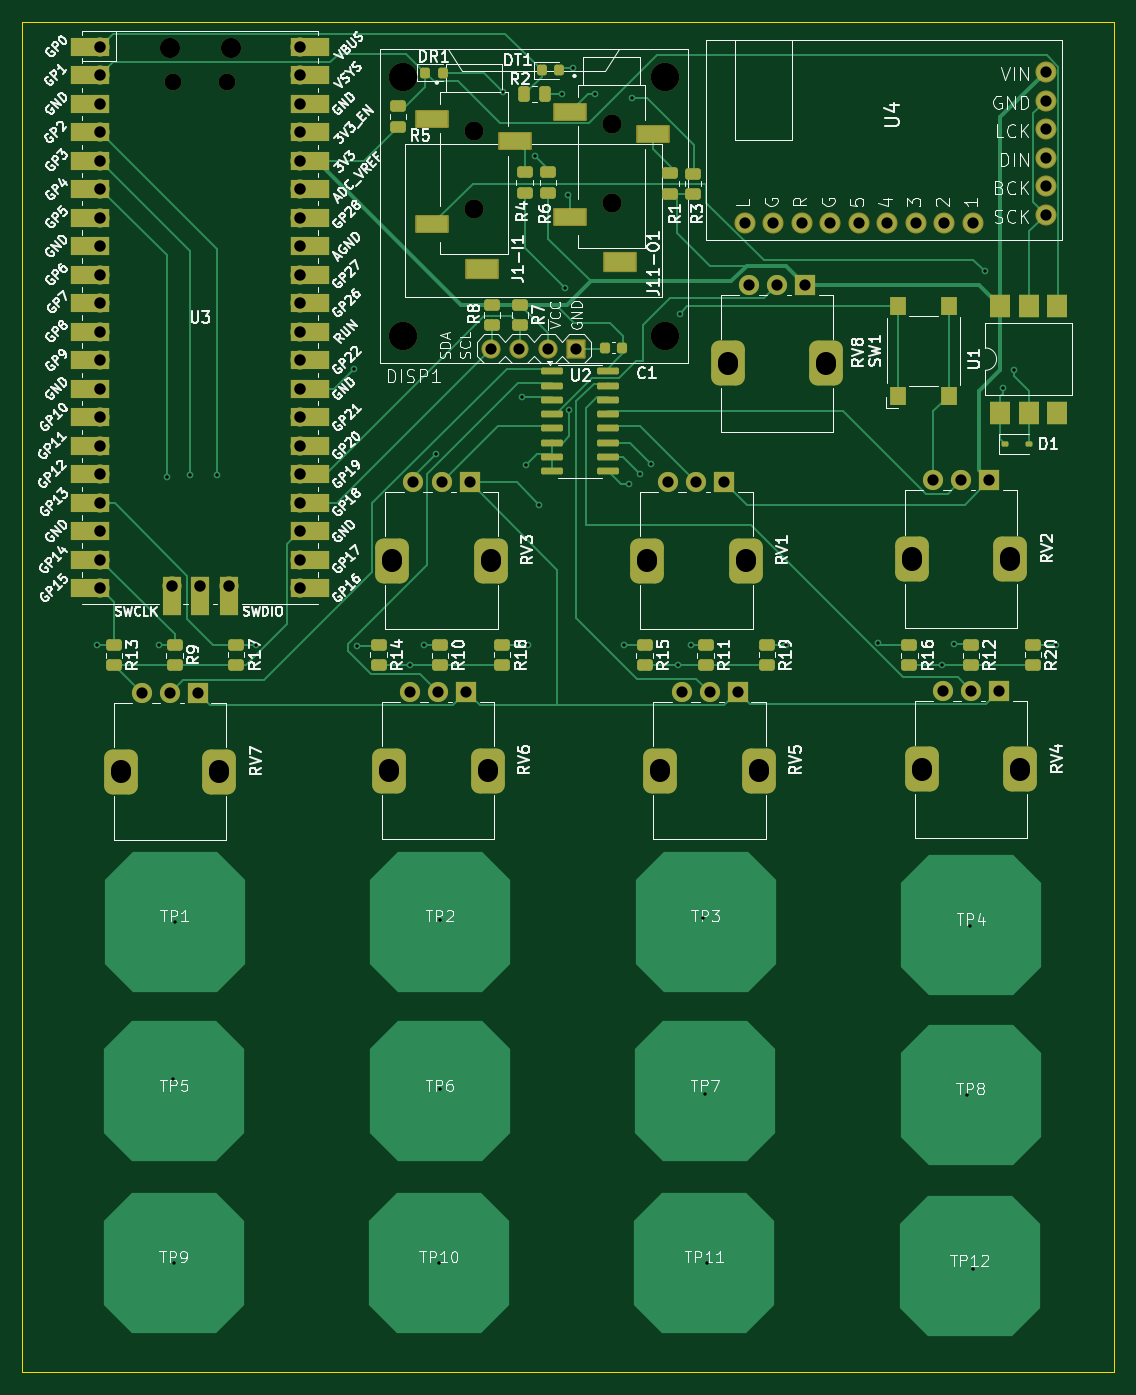
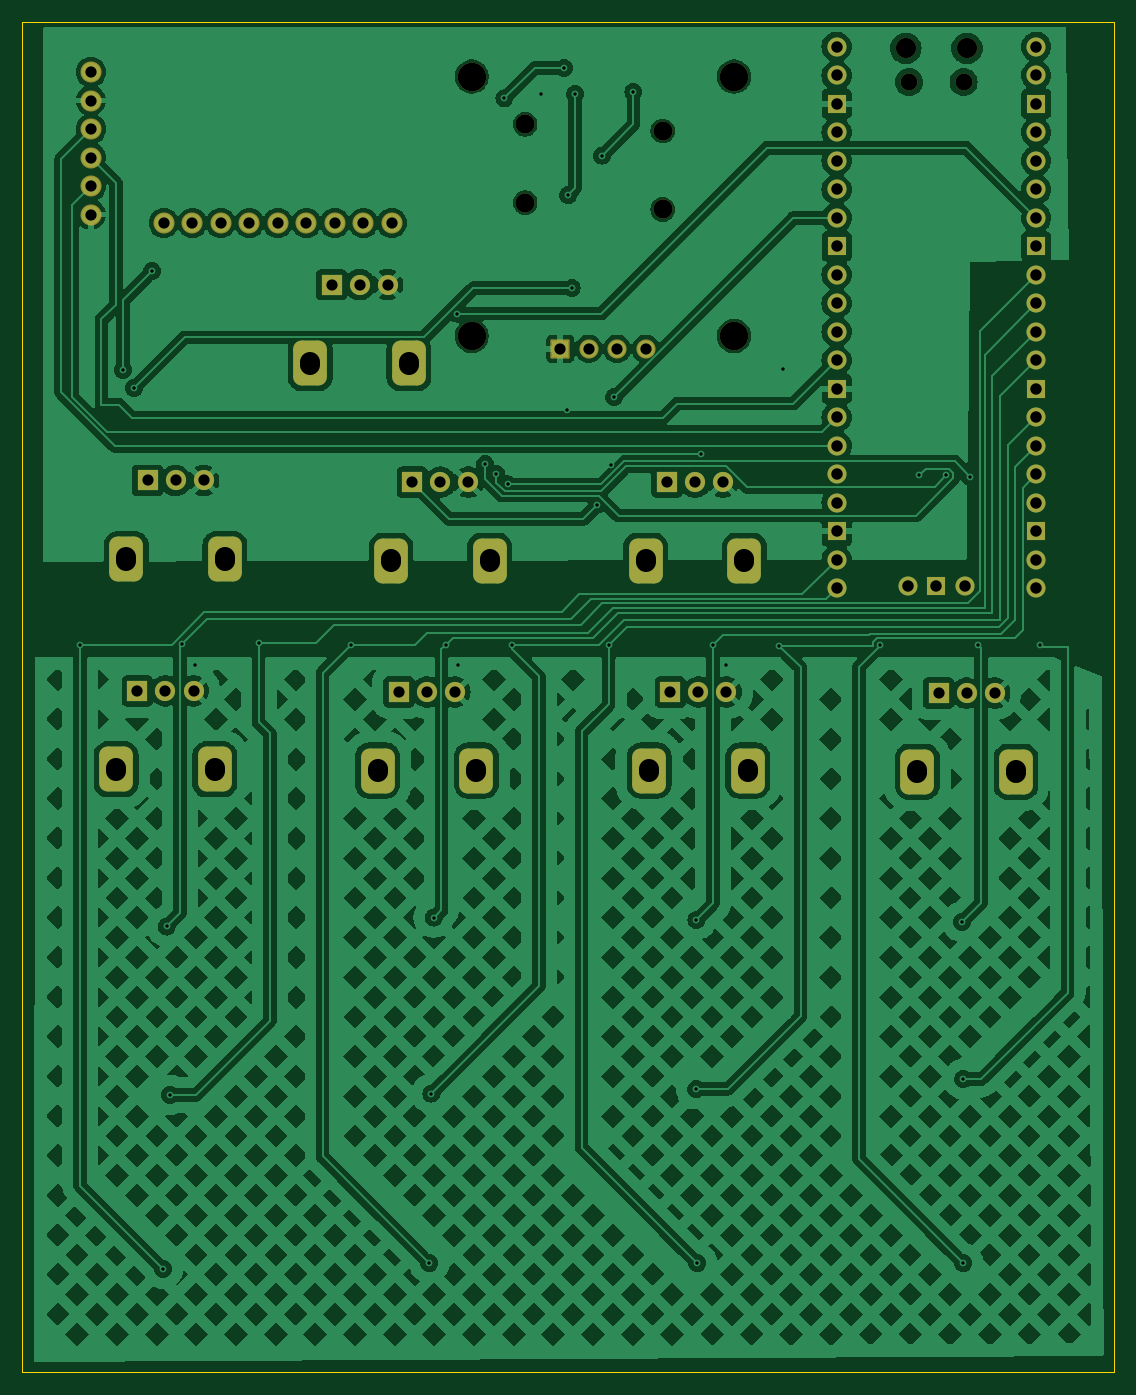
Circuit board: 11 layer files. Board 97.3 x 120.4 mm.
- bottom_copper: controller-B_Cu.gbl (336358 bytes)
- bottom_mask: controller-B_Mask.gbs (4729 bytes)
- paste: controller-B_Paste.gbp (453 bytes)
- bottom_silk: controller-B_Silkscreen.gbo (4739 bytes)
- outline: controller-Edge_Cuts.gm1 (607 bytes)
- top_copper: controller-F_Cu.gtl (34879 bytes)
- top_mask: controller-F_Mask.gts (9770 bytes)
- paste: controller-F_Paste.gtp (4498 bytes)
- top_silk: controller-F_Silkscreen.gto (193488 bytes)
- drill: controller-NPTH.drl (703 bytes)
- drill: controller-PTH.drl (2887 bytes)

=== bottom_copper: controller-B_Cu.gbl (336358 bytes, source omitted) ===
=== bottom_mask: controller-B_Mask.gbs ===
%TF.GenerationSoftware,KiCad,Pcbnew,8.0.3*%
%TF.CreationDate,2024-07-12T18:25:32-05:00*%
%TF.ProjectId,controller,636f6e74-726f-46c6-9c65-722e6b696361,rev?*%
%TF.SameCoordinates,Original*%
%TF.FileFunction,Soldermask,Bot*%
%TF.FilePolarity,Negative*%
%FSLAX46Y46*%
G04 Gerber Fmt 4.6, Leading zero omitted, Abs format (unit mm)*
G04 Created by KiCad (PCBNEW 8.0.3) date 2024-07-12 18:25:32*
%MOMM*%
%LPD*%
G01*
G04 APERTURE LIST*
G04 Aperture macros list*
%AMRoundRect*
0 Rectangle with rounded corners*
0 $1 Rounding radius*
0 $2 $3 $4 $5 $6 $7 $8 $9 X,Y pos of 4 corners*
0 Add a 4 corners polygon primitive as box body*
4,1,4,$2,$3,$4,$5,$6,$7,$8,$9,$2,$3,0*
0 Add four circle primitives for the rounded corners*
1,1,$1+$1,$2,$3*
1,1,$1+$1,$4,$5*
1,1,$1+$1,$6,$7*
1,1,$1+$1,$8,$9*
0 Add four rect primitives between the rounded corners*
20,1,$1+$1,$2,$3,$4,$5,0*
20,1,$1+$1,$4,$5,$6,$7,0*
20,1,$1+$1,$6,$7,$8,$9,0*
20,1,$1+$1,$8,$9,$2,$3,0*%
G04 Aperture macros list end*
%ADD10RoundRect,0.750000X-0.750000X1.250000X-0.750000X-1.250000X0.750000X-1.250000X0.750000X1.250000X0*%
%ADD11C,1.800000*%
%ADD12R,1.800000X1.800000*%
%ADD13C,1.700000*%
%ADD14C,1.879600*%
%ADD15O,1.700000X1.700000*%
%ADD16R,1.700000X1.700000*%
%ADD17O,1.800000X1.800000*%
%ADD18O,1.500000X1.500000*%
%ADD19C,1.711200*%
%ADD20RoundRect,0.101600X0.754000X0.754000X-0.754000X0.754000X-0.754000X-0.754000X0.754000X-0.754000X0*%
%ADD21C,2.540000*%
G04 APERTURE END LIST*
D10*
%TO.C,RV8*%
X126800000Y-51300000D03*
X135600000Y-51300000D03*
D11*
X128700000Y-44300000D03*
X131200000Y-44300000D03*
D12*
X133700000Y-44300000D03*
%TD*%
%TO.C,RV7*%
X79600000Y-80700000D03*
D11*
X77100000Y-80700000D03*
X74600000Y-80700000D03*
D10*
X81500000Y-87700000D03*
X72700000Y-87700000D03*
%TD*%
D12*
%TO.C,RV6*%
X103500000Y-80600000D03*
D11*
X101000000Y-80600000D03*
X98500000Y-80600000D03*
D10*
X105400000Y-87600000D03*
X96600000Y-87600000D03*
%TD*%
D12*
%TO.C,RV5*%
X127700000Y-80600000D03*
D11*
X125200000Y-80600000D03*
X122700000Y-80600000D03*
D10*
X129600000Y-87600000D03*
X120800000Y-87600000D03*
%TD*%
D12*
%TO.C,RV4*%
X151000000Y-80500000D03*
D11*
X148500000Y-80500000D03*
X146000000Y-80500000D03*
D10*
X152900000Y-87500000D03*
X144100000Y-87500000D03*
%TD*%
%TO.C,RV3*%
X96900000Y-68900000D03*
X105700000Y-68900000D03*
D11*
X98800000Y-61900000D03*
X101300000Y-61900000D03*
D12*
X103800000Y-61900000D03*
%TD*%
D10*
%TO.C,RV2*%
X143200000Y-68750000D03*
X152000000Y-68750000D03*
D11*
X145100000Y-61750000D03*
X147600000Y-61750000D03*
D12*
X150100000Y-61750000D03*
%TD*%
D10*
%TO.C,RV1*%
X119600000Y-68900000D03*
X128400000Y-68900000D03*
D11*
X121500000Y-61900000D03*
X124000000Y-61900000D03*
D12*
X126500000Y-61900000D03*
%TD*%
D13*
%TO.C,J1-I1*%
X104182000Y-37600000D03*
X104182000Y-30600000D03*
%TD*%
D14*
%TO.C,U4*%
X148640000Y-38800000D03*
X146100000Y-38800000D03*
X143560000Y-38800000D03*
X141020000Y-38800000D03*
X138480000Y-38800000D03*
X155140000Y-35510000D03*
X155140000Y-32970000D03*
X135940000Y-38800000D03*
X130860000Y-38800000D03*
X155140000Y-27890000D03*
X128320000Y-38800000D03*
X155140000Y-30430000D03*
X133400000Y-38800000D03*
X155140000Y-38050000D03*
X155140000Y-25350000D03*
%TD*%
D15*
%TO.C,U3*%
X82330000Y-71130000D03*
D16*
X79790000Y-71130000D03*
D15*
X77250000Y-71130000D03*
X88680000Y-23100000D03*
X88680000Y-25640000D03*
D16*
X88680000Y-28180000D03*
D15*
X88680000Y-30720000D03*
X88680000Y-33260000D03*
X88680000Y-35800000D03*
X88680000Y-38340000D03*
D16*
X88680000Y-40880000D03*
D15*
X88680000Y-43420000D03*
X88680000Y-45960000D03*
X88680000Y-48500000D03*
X88680000Y-51040000D03*
D16*
X88680000Y-53580000D03*
D15*
X88680000Y-56120000D03*
X88680000Y-58660000D03*
X88680000Y-61200000D03*
X88680000Y-63740000D03*
D16*
X88680000Y-66280000D03*
D15*
X88680000Y-68820000D03*
X88680000Y-71360000D03*
X70900000Y-71360000D03*
X70900000Y-68820000D03*
D16*
X70900000Y-66280000D03*
D15*
X70900000Y-63740000D03*
X70900000Y-61200000D03*
X70900000Y-58660000D03*
X70900000Y-56120000D03*
D16*
X70900000Y-53580000D03*
D15*
X70900000Y-51040000D03*
X70900000Y-48500000D03*
X70900000Y-45960000D03*
X70900000Y-43420000D03*
D16*
X70900000Y-40880000D03*
D15*
X70900000Y-38340000D03*
X70900000Y-35800000D03*
X70900000Y-33260000D03*
X70900000Y-30720000D03*
D16*
X70900000Y-28180000D03*
D15*
X70900000Y-25640000D03*
X70900000Y-23100000D03*
D17*
X82515000Y-23230000D03*
D18*
X82215000Y-26260000D03*
X77365000Y-26260000D03*
D17*
X77065000Y-23230000D03*
%TD*%
D13*
%TO.C,J11-O1*%
X116450000Y-37000000D03*
X116450000Y-30000000D03*
%TD*%
D19*
%TO.C,DISP1*%
X105706000Y-50007000D03*
X108246000Y-50007000D03*
X110786000Y-50007000D03*
D20*
X113326000Y-50007000D03*
D21*
X97832000Y-25750000D03*
X97832000Y-48864000D03*
X121200000Y-25750000D03*
X121200000Y-48864000D03*
%TD*%
M02*

=== paste: controller-B_Paste.gbp ===
%TF.GenerationSoftware,KiCad,Pcbnew,8.0.3*%
%TF.CreationDate,2024-07-12T18:25:32-05:00*%
%TF.ProjectId,controller,636f6e74-726f-46c6-9c65-722e6b696361,rev?*%
%TF.SameCoordinates,Original*%
%TF.FileFunction,Paste,Bot*%
%TF.FilePolarity,Positive*%
%FSLAX46Y46*%
G04 Gerber Fmt 4.6, Leading zero omitted, Abs format (unit mm)*
G04 Created by KiCad (PCBNEW 8.0.3) date 2024-07-12 18:25:32*
%MOMM*%
%LPD*%
G01*
G04 APERTURE LIST*
G04 APERTURE END LIST*
M02*

=== bottom_silk: controller-B_Silkscreen.gbo ===
%TF.GenerationSoftware,KiCad,Pcbnew,8.0.3*%
%TF.CreationDate,2024-07-12T18:25:32-05:00*%
%TF.ProjectId,controller,636f6e74-726f-46c6-9c65-722e6b696361,rev?*%
%TF.SameCoordinates,Original*%
%TF.FileFunction,Legend,Bot*%
%TF.FilePolarity,Positive*%
%FSLAX46Y46*%
G04 Gerber Fmt 4.6, Leading zero omitted, Abs format (unit mm)*
G04 Created by KiCad (PCBNEW 8.0.3) date 2024-07-12 18:25:32*
%MOMM*%
%LPD*%
G01*
G04 APERTURE LIST*
G04 Aperture macros list*
%AMRoundRect*
0 Rectangle with rounded corners*
0 $1 Rounding radius*
0 $2 $3 $4 $5 $6 $7 $8 $9 X,Y pos of 4 corners*
0 Add a 4 corners polygon primitive as box body*
4,1,4,$2,$3,$4,$5,$6,$7,$8,$9,$2,$3,0*
0 Add four circle primitives for the rounded corners*
1,1,$1+$1,$2,$3*
1,1,$1+$1,$4,$5*
1,1,$1+$1,$6,$7*
1,1,$1+$1,$8,$9*
0 Add four rect primitives between the rounded corners*
20,1,$1+$1,$2,$3,$4,$5,0*
20,1,$1+$1,$4,$5,$6,$7,0*
20,1,$1+$1,$6,$7,$8,$9,0*
20,1,$1+$1,$8,$9,$2,$3,0*%
G04 Aperture macros list end*
%ADD10RoundRect,0.750000X-0.750000X1.250000X-0.750000X-1.250000X0.750000X-1.250000X0.750000X1.250000X0*%
%ADD11C,1.800000*%
%ADD12R,1.800000X1.800000*%
%ADD13C,1.700000*%
%ADD14C,1.879600*%
%ADD15O,1.700000X1.700000*%
%ADD16R,1.700000X1.700000*%
%ADD17O,1.800000X1.800000*%
%ADD18O,1.500000X1.500000*%
%ADD19C,1.711200*%
%ADD20RoundRect,0.101600X0.754000X0.754000X-0.754000X0.754000X-0.754000X-0.754000X0.754000X-0.754000X0*%
%ADD21C,2.540000*%
G04 APERTURE END LIST*
%LPC*%
D10*
%TO.C,RV8*%
X126800000Y-51300000D03*
X135600000Y-51300000D03*
D11*
X128700000Y-44300000D03*
X131200000Y-44300000D03*
D12*
X133700000Y-44300000D03*
%TD*%
%TO.C,RV7*%
X79600000Y-80700000D03*
D11*
X77100000Y-80700000D03*
X74600000Y-80700000D03*
D10*
X81500000Y-87700000D03*
X72700000Y-87700000D03*
%TD*%
D12*
%TO.C,RV6*%
X103500000Y-80600000D03*
D11*
X101000000Y-80600000D03*
X98500000Y-80600000D03*
D10*
X105400000Y-87600000D03*
X96600000Y-87600000D03*
%TD*%
D12*
%TO.C,RV5*%
X127700000Y-80600000D03*
D11*
X125200000Y-80600000D03*
X122700000Y-80600000D03*
D10*
X129600000Y-87600000D03*
X120800000Y-87600000D03*
%TD*%
D12*
%TO.C,RV4*%
X151000000Y-80500000D03*
D11*
X148500000Y-80500000D03*
X146000000Y-80500000D03*
D10*
X152900000Y-87500000D03*
X144100000Y-87500000D03*
%TD*%
%TO.C,RV3*%
X96900000Y-68900000D03*
X105700000Y-68900000D03*
D11*
X98800000Y-61900000D03*
X101300000Y-61900000D03*
D12*
X103800000Y-61900000D03*
%TD*%
D10*
%TO.C,RV2*%
X143200000Y-68750000D03*
X152000000Y-68750000D03*
D11*
X145100000Y-61750000D03*
X147600000Y-61750000D03*
D12*
X150100000Y-61750000D03*
%TD*%
D10*
%TO.C,RV1*%
X119600000Y-68900000D03*
X128400000Y-68900000D03*
D11*
X121500000Y-61900000D03*
X124000000Y-61900000D03*
D12*
X126500000Y-61900000D03*
%TD*%
D13*
%TO.C,J1-I1*%
X104182000Y-37600000D03*
X104182000Y-30600000D03*
%TD*%
D14*
%TO.C,U4*%
X148640000Y-38800000D03*
X146100000Y-38800000D03*
X143560000Y-38800000D03*
X141020000Y-38800000D03*
X138480000Y-38800000D03*
X155140000Y-35510000D03*
X155140000Y-32970000D03*
X135940000Y-38800000D03*
X130860000Y-38800000D03*
X155140000Y-27890000D03*
X128320000Y-38800000D03*
X155140000Y-30430000D03*
X133400000Y-38800000D03*
X155140000Y-38050000D03*
X155140000Y-25350000D03*
%TD*%
D15*
%TO.C,U3*%
X82330000Y-71130000D03*
D16*
X79790000Y-71130000D03*
D15*
X77250000Y-71130000D03*
X88680000Y-23100000D03*
X88680000Y-25640000D03*
D16*
X88680000Y-28180000D03*
D15*
X88680000Y-30720000D03*
X88680000Y-33260000D03*
X88680000Y-35800000D03*
X88680000Y-38340000D03*
D16*
X88680000Y-40880000D03*
D15*
X88680000Y-43420000D03*
X88680000Y-45960000D03*
X88680000Y-48500000D03*
X88680000Y-51040000D03*
D16*
X88680000Y-53580000D03*
D15*
X88680000Y-56120000D03*
X88680000Y-58660000D03*
X88680000Y-61200000D03*
X88680000Y-63740000D03*
D16*
X88680000Y-66280000D03*
D15*
X88680000Y-68820000D03*
X88680000Y-71360000D03*
X70900000Y-71360000D03*
X70900000Y-68820000D03*
D16*
X70900000Y-66280000D03*
D15*
X70900000Y-63740000D03*
X70900000Y-61200000D03*
X70900000Y-58660000D03*
X70900000Y-56120000D03*
D16*
X70900000Y-53580000D03*
D15*
X70900000Y-51040000D03*
X70900000Y-48500000D03*
X70900000Y-45960000D03*
X70900000Y-43420000D03*
D16*
X70900000Y-40880000D03*
D15*
X70900000Y-38340000D03*
X70900000Y-35800000D03*
X70900000Y-33260000D03*
X70900000Y-30720000D03*
D16*
X70900000Y-28180000D03*
D15*
X70900000Y-25640000D03*
X70900000Y-23100000D03*
D17*
X82515000Y-23230000D03*
D18*
X82215000Y-26260000D03*
X77365000Y-26260000D03*
D17*
X77065000Y-23230000D03*
%TD*%
D13*
%TO.C,J11-O1*%
X116450000Y-37000000D03*
X116450000Y-30000000D03*
%TD*%
D19*
%TO.C,DISP1*%
X105706000Y-50007000D03*
X108246000Y-50007000D03*
X110786000Y-50007000D03*
D20*
X113326000Y-50007000D03*
D21*
X97832000Y-25750000D03*
X97832000Y-48864000D03*
X121200000Y-25750000D03*
X121200000Y-48864000D03*
%TD*%
%LPD*%
M02*

=== outline: controller-Edge_Cuts.gm1 ===
%TF.GenerationSoftware,KiCad,Pcbnew,8.0.3*%
%TF.CreationDate,2024-07-12T18:25:32-05:00*%
%TF.ProjectId,controller,636f6e74-726f-46c6-9c65-722e6b696361,rev?*%
%TF.SameCoordinates,Original*%
%TF.FileFunction,Profile,NP*%
%FSLAX46Y46*%
G04 Gerber Fmt 4.6, Leading zero omitted, Abs format (unit mm)*
G04 Created by KiCad (PCBNEW 8.0.3) date 2024-07-12 18:25:32*
%MOMM*%
%LPD*%
G01*
G04 APERTURE LIST*
%TA.AperFunction,Profile*%
%ADD10C,0.050000*%
%TD*%
G04 APERTURE END LIST*
D10*
X63950000Y-20850000D02*
X161250000Y-20850000D01*
X161250000Y-141250000D01*
X63950000Y-141250000D01*
X63950000Y-20850000D01*
M02*

=== top_copper: controller-F_Cu.gtl (34879 bytes, source omitted) ===
=== top_mask: controller-F_Mask.gts (9770 bytes, source omitted) ===
=== paste: controller-F_Paste.gtp ===
%TF.GenerationSoftware,KiCad,Pcbnew,8.0.3*%
%TF.CreationDate,2024-07-12T18:25:32-05:00*%
%TF.ProjectId,controller,636f6e74-726f-46c6-9c65-722e6b696361,rev?*%
%TF.SameCoordinates,Original*%
%TF.FileFunction,Paste,Top*%
%TF.FilePolarity,Positive*%
%FSLAX46Y46*%
G04 Gerber Fmt 4.6, Leading zero omitted, Abs format (unit mm)*
G04 Created by KiCad (PCBNEW 8.0.3) date 2024-07-12 18:25:32*
%MOMM*%
%LPD*%
G01*
G04 APERTURE LIST*
G04 Aperture macros list*
%AMRoundRect*
0 Rectangle with rounded corners*
0 $1 Rounding radius*
0 $2 $3 $4 $5 $6 $7 $8 $9 X,Y pos of 4 corners*
0 Add a 4 corners polygon primitive as box body*
4,1,4,$2,$3,$4,$5,$6,$7,$8,$9,$2,$3,0*
0 Add four circle primitives for the rounded corners*
1,1,$1+$1,$2,$3*
1,1,$1+$1,$4,$5*
1,1,$1+$1,$6,$7*
1,1,$1+$1,$8,$9*
0 Add four rect primitives between the rounded corners*
20,1,$1+$1,$2,$3,$4,$5,0*
20,1,$1+$1,$4,$5,$6,$7,0*
20,1,$1+$1,$6,$7,$8,$9,0*
20,1,$1+$1,$8,$9,$2,$3,0*%
G04 Aperture macros list end*
%ADD10RoundRect,0.250000X0.450000X-0.262500X0.450000X0.262500X-0.450000X0.262500X-0.450000X-0.262500X0*%
%ADD11RoundRect,0.250000X-0.450000X0.262500X-0.450000X-0.262500X0.450000X-0.262500X0.450000X0.262500X0*%
%ADD12RoundRect,0.218750X-0.218750X-0.256250X0.218750X-0.256250X0.218750X0.256250X-0.218750X0.256250X0*%
%ADD13R,2.800000X1.600000*%
%ADD14R,2.800000X1.400000*%
%ADD15R,1.400000X1.600000*%
%ADD16R,1.780000X2.000000*%
%ADD17RoundRect,0.250000X-0.262500X-0.450000X0.262500X-0.450000X0.262500X0.450000X-0.262500X0.450000X0*%
%ADD18RoundRect,0.225000X0.225000X0.250000X-0.225000X0.250000X-0.225000X-0.250000X0.225000X-0.250000X0*%
%ADD19RoundRect,0.150000X-0.825000X-0.150000X0.825000X-0.150000X0.825000X0.150000X-0.825000X0.150000X0*%
%ADD20RoundRect,0.112500X-0.187500X-0.112500X0.187500X-0.112500X0.187500X0.112500X-0.187500X0.112500X0*%
G04 APERTURE END LIST*
D10*
%TO.C,R3*%
X123700000Y-34400000D03*
X123700000Y-36225000D03*
%TD*%
D11*
%TO.C,R11*%
X124827577Y-76400000D03*
X124827577Y-78225000D03*
%TD*%
D10*
%TO.C,R6*%
X110800000Y-36125000D03*
X110800000Y-34300000D03*
%TD*%
D12*
%TO.C,DT1*%
X111787500Y-25200000D03*
X110212500Y-25200000D03*
%TD*%
D13*
%TO.C,J1-I1*%
X104932000Y-42900000D03*
D14*
X107882000Y-31500000D03*
X100482000Y-38900000D03*
X100482000Y-29500000D03*
%TD*%
D15*
%TO.C,SW1*%
X142000000Y-54200000D03*
X142000000Y-46200000D03*
X146500000Y-54200000D03*
X146500000Y-46200000D03*
%TD*%
D11*
%TO.C,R15*%
X119400000Y-76400000D03*
X119400000Y-78225000D03*
%TD*%
%TO.C,R9*%
X77516663Y-76400000D03*
X77516663Y-78225000D03*
%TD*%
%TO.C,R5*%
X97400000Y-28387500D03*
X97400000Y-30212500D03*
%TD*%
D16*
%TO.C,U1*%
X151100000Y-46170000D03*
X153640000Y-46170000D03*
X156180000Y-46170000D03*
X156180000Y-55700000D03*
X153640000Y-55700000D03*
X151100000Y-55700000D03*
%TD*%
D11*
%TO.C,R8*%
X105800000Y-46087500D03*
X105800000Y-47912500D03*
%TD*%
%TO.C,R18*%
X106700000Y-76387500D03*
X106700000Y-78212500D03*
%TD*%
D17*
%TO.C,R2*%
X108687500Y-27300000D03*
X110512500Y-27300000D03*
%TD*%
D11*
%TO.C,R20*%
X154000000Y-76387500D03*
X154000000Y-78212500D03*
%TD*%
%TO.C,R7*%
X108300000Y-46087500D03*
X108300000Y-47912500D03*
%TD*%
%TO.C,R13*%
X72100000Y-76400000D03*
X72100000Y-78225000D03*
%TD*%
%TO.C,R17*%
X83000000Y-76387500D03*
X83000000Y-78212500D03*
%TD*%
%TO.C,R19*%
X130300000Y-76387500D03*
X130300000Y-78212500D03*
%TD*%
%TO.C,R10*%
X101172120Y-76400000D03*
X101172120Y-78225000D03*
%TD*%
%TO.C,R16*%
X143000000Y-76400000D03*
X143000000Y-78225000D03*
%TD*%
%TO.C,R12*%
X148483034Y-76400000D03*
X148483034Y-78225000D03*
%TD*%
D18*
%TO.C,C1*%
X117400000Y-49900000D03*
X115850000Y-49900000D03*
%TD*%
D13*
%TO.C,J11-O1*%
X117200000Y-42300000D03*
D14*
X120150000Y-30900000D03*
X112750000Y-38300000D03*
X112750000Y-28900000D03*
%TD*%
D19*
%TO.C,U2*%
X116120000Y-52030000D03*
X116120000Y-53300000D03*
X116120000Y-54570000D03*
X116120000Y-55840000D03*
X116120000Y-57110000D03*
X116120000Y-58380000D03*
X116120000Y-59650000D03*
X116120000Y-60920000D03*
X111170000Y-60920000D03*
X111170000Y-59650000D03*
X111170000Y-58380000D03*
X111170000Y-57110000D03*
X111170000Y-55840000D03*
X111170000Y-54570000D03*
X111170000Y-53300000D03*
X111170000Y-52030000D03*
%TD*%
D11*
%TO.C,R14*%
X95700000Y-76387500D03*
X95700000Y-78212500D03*
%TD*%
%TO.C,R4*%
X108700000Y-34300000D03*
X108700000Y-36125000D03*
%TD*%
D12*
%TO.C,DR1*%
X99812500Y-25400000D03*
X101387500Y-25400000D03*
%TD*%
D10*
%TO.C,R1*%
X121700000Y-34387500D03*
X121700000Y-36212500D03*
%TD*%
D20*
%TO.C,D1*%
X151550000Y-58500000D03*
X153650000Y-58500000D03*
%TD*%
M02*

=== top_silk: controller-F_Silkscreen.gto (193488 bytes, source omitted) ===
=== drill: controller-NPTH.drl ===
M48
; DRILL file {KiCad 8.0.3} date 2024-07-12T18:26:03-0500
; FORMAT={-:-/ absolute / metric / decimal}
; #@! TF.CreationDate,2024-07-12T18:26:03-05:00
; #@! TF.GenerationSoftware,Kicad,Pcbnew,8.0.3
; #@! TF.FileFunction,NonPlated,1,2,NPTH
FMAT,2
METRIC
; #@! TA.AperFunction,NonPlated,NPTH,ComponentDrill
T1C1.500
; #@! TA.AperFunction,NonPlated,NPTH,ComponentDrill
T2C1.700
; #@! TA.AperFunction,NonPlated,NPTH,ComponentDrill
T3C1.800
; #@! TA.AperFunction,NonPlated,NPTH,ComponentDrill
T4C2.540
%
G90
G05
T1
X77.365Y-26.26
X82.215Y-26.26
T2
X104.182Y-30.6
X104.182Y-37.6
X116.45Y-30.0
X116.45Y-37.0
T3
X77.065Y-23.23
X82.515Y-23.23
T4
X97.832Y-25.75
X97.832Y-48.864
X121.2Y-25.75
X121.2Y-48.864
M30

=== drill: controller-PTH.drl ===
M48
; DRILL file {KiCad 8.0.3} date 2024-07-12T18:26:03-0500
; FORMAT={-:-/ absolute / metric / decimal}
; #@! TF.CreationDate,2024-07-12T18:26:03-05:00
; #@! TF.GenerationSoftware,Kicad,Pcbnew,8.0.3
; #@! TF.FileFunction,Plated,1,2,PTH
FMAT,2
METRIC
; #@! TA.AperFunction,Plated,PTH,ViaDrill
T1C0.300
; #@! TA.AperFunction,Plated,PTH,ComponentDrill
T2C1.000
; #@! TA.AperFunction,Plated,PTH,ComponentDrill
T3C1.020
; #@! TA.AperFunction,Plated,PTH,ComponentDrill
T4C1.800
%
G90
G05
T1
X70.6Y-76.4
X76.1Y-76.4
X76.8Y-61.4
X77.4Y-115.1
X77.417Y-131.483
X77.517Y-101.083
X78.9Y-61.3
X81.3Y-61.3
X84.8Y-76.4
X93.5Y-51.8
X93.8Y-76.5
X98.5Y-78.212
X99.7Y-76.4
X100.8Y-59.4
X101.1Y-131.5
X101.172Y-100.911
X101.2Y-116.0
X106.8Y-27.1
X108.5Y-54.3
X108.8Y-60.4
X109.0Y-76.4
X109.6Y-32.8
X110.0Y-63.9
X112.0Y-27.3
X112.3Y-44.6
X112.6Y-36.3
X112.7Y-55.504
X113.0Y-25.0
X115.0Y-27.3
X117.6Y-76.4
X117.995Y-62.095
X118.3Y-27.7
X119.0Y-61.2
X120.0Y-60.3
X122.4Y-78.225
X122.516Y-46.884
X123.5Y-76.4
X124.6Y-100.7
X124.8Y-116.4
X125.0Y-131.5
X132.0Y-76.4
X140.2Y-76.2
X145.9Y-78.225
X147.0Y-76.3
X148.1Y-116.5
X148.4Y-101.5
X148.7Y-132.0
X149.7Y-43.1
X151.3Y-53.5
X152.3Y-51.9
X156.1Y-76.4
T2
X74.6Y-80.7
X77.1Y-80.7
X79.6Y-80.7
X98.5Y-80.6
X98.8Y-61.9
X101.0Y-80.6
X101.3Y-61.9
X103.5Y-80.6
X103.8Y-61.9
X105.706Y-50.007
X108.246Y-50.007
X110.786Y-50.007
X113.326Y-50.007
X121.5Y-61.9
X122.7Y-80.6
X124.0Y-61.9
X125.2Y-80.6
X126.5Y-61.9
X127.7Y-80.6
X128.32Y-38.8
X128.7Y-44.3
X130.86Y-38.8
X131.2Y-44.3
X133.4Y-38.8
X133.7Y-44.3
X135.94Y-38.8
X138.48Y-38.8
X141.02Y-38.8
X143.56Y-38.8
X145.1Y-61.75
X146.0Y-80.5
X146.1Y-38.8
X147.6Y-61.75
X148.5Y-80.5
X148.64Y-38.8
X150.1Y-61.75
X151.0Y-80.5
X155.14Y-25.35
X155.14Y-27.89
X155.14Y-30.43
X155.14Y-32.97
X155.14Y-35.51
X155.14Y-38.05
T3
X70.9Y-23.1
X70.9Y-25.64
X70.9Y-28.18
X70.9Y-30.72
X70.9Y-33.26
X70.9Y-35.8
X70.9Y-38.34
X70.9Y-40.88
X70.9Y-43.42
X70.9Y-45.96
X70.9Y-48.5
X70.9Y-51.04
X70.9Y-53.58
X70.9Y-56.12
X70.9Y-58.66
X70.9Y-61.2
X70.9Y-63.74
X70.9Y-66.28
X70.9Y-68.82
X70.9Y-71.36
X77.25Y-71.13
X79.79Y-71.13
X82.33Y-71.13
X88.68Y-23.1
X88.68Y-25.64
X88.68Y-28.18
X88.68Y-30.72
X88.68Y-33.26
X88.68Y-35.8
X88.68Y-38.34
X88.68Y-40.88
X88.68Y-43.42
X88.68Y-45.96
X88.68Y-48.5
X88.68Y-51.04
X88.68Y-53.58
X88.68Y-56.12
X88.68Y-58.66
X88.68Y-61.2
X88.68Y-63.74
X88.68Y-66.28
X88.68Y-68.82
X88.68Y-71.36
T4
X72.7Y-87.55G85X72.7Y-87.85
G05
X81.5Y-87.55G85X81.5Y-87.85
G05
X96.6Y-87.45G85X96.6Y-87.75
G05
X96.9Y-68.75G85X96.9Y-69.05
G05
X105.4Y-87.45G85X105.4Y-87.75
G05
X105.7Y-68.75G85X105.7Y-69.05
G05
X119.6Y-68.75G85X119.6Y-69.05
G05
X120.8Y-87.45G85X120.8Y-87.75
G05
X126.8Y-51.15G85X126.8Y-51.45
G05
X128.4Y-68.75G85X128.4Y-69.05
G05
X129.6Y-87.45G85X129.6Y-87.75
G05
X135.6Y-51.15G85X135.6Y-51.45
G05
X143.2Y-68.6G85X143.2Y-68.9
G05
X144.1Y-87.35G85X144.1Y-87.65
G05
X152.0Y-68.6G85X152.0Y-68.9
G05
X152.9Y-87.35G85X152.9Y-87.65
G05
M30

